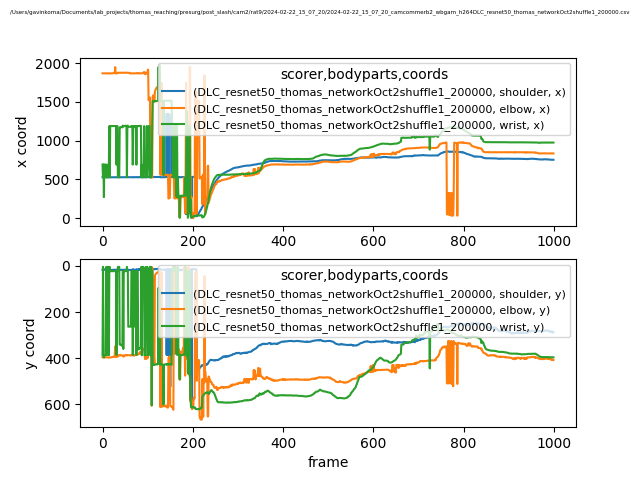

Data behind this chart, as committed beside it:
scorer, DLC_resnet50_thomas_networkOct2shuffle1_…, DLC_resnet50_thomas_networkOct2shuffle1_…, DLC_resnet50_thomas_networkOct2shuffle1_…, DLC_resnet50_thomas_networkOct2shuffle1_…, DLC_resnet50_thomas_networkOct2shuffle1_…, DLC_resnet50_thomas_networkOct2shuffle1_…, DLC_resnet50_thomas_networkOct2shuffle1_…, DLC_resnet50_thomas_networkOct2shuffle1_…, DLC_resnet50_thomas_networkOct2shuffle1_…
bodyparts, shoulder, shoulder, shoulder, elbow, elbow, elbow, wrist, wrist, wrist
coords, x, y, likelihood, x, y, likelihood, x, y, likelihood
0, 527.9, 16.48, 0.1889, 1869, 396.2, 0.5757, 691.4, 386.8, 0.00977
1, 528.1, 16.24, 0.2305, 1868, 396.7, 0.5805, 527, 3.735, 0.004925
2, 530.5, 12.63, 0.211, 1869, 396.6, 0.5902, 690.9, 387.1, 0.01323
3, 528.6, 16.06, 0.1927, 1868, 396.7, 0.6121, 271.4, 397.2, 0.004814
4, 527.8, 16.01, 0.159, 1868, 396.6, 0.5668, 690.9, 387.3, 0.008639
5, 527.6, 16.71, 0.25, 1868, 396.6, 0.6008, 691, 387, 0.01067
6, 527.8, 16.91, 0.1693, 1868, 396.7, 0.53, 691, 386.5, 0.01439
7, 527.9, 16.97, 0.2677, 1868, 396.4, 0.5033, 691.3, 386.8, 0.01797
8, 527.3, 18.03, 0.4108, 1869, 396.2, 0.5545, 526.9, 4.132, 0.009117
9, 527.8, 18.32, 0.3316, 1868, 397, 0.5625, 526.9, 4.318, 0.00659
10, 527.3, 18.01, 0.399, 1869, 396.6, 0.5816, 690.2, 386.2, 0.008741
11, 527.9, 18.33, 0.3243, 1868, 396.3, 0.58, 526.8, 4.233, 0.006857
12, 527.4, 17.99, 0.3423, 1869, 396.6, 0.5747, 526.9, 4.149, 0.006758
13, 527.3, 17.66, 0.2537, 1869, 396.7, 0.5771, 527, 4.052, 0.005659
14, 527.5, 16.68, 0.1995, 1868, 397.5, 0.572, 689.9, 386.9, 0.005683
15, 527.5, 17.59, 0.2696, 1869, 396.8, 0.5932, 1188, 22.53, 0.006145
16, 527.3, 17.31, 0.3343, 1868, 396.9, 0.5677, 527.1, 4.143, 0.00645
17, 527.2, 17.22, 0.2864, 1868, 397.5, 0.5486, 1188, 22.51, 0.006701
18, 527.4, 17.05, 0.2107, 1869, 396.6, 0.5266, 1188, 22.5, 0.006068
19, 527.5, 17.25, 0.2626, 1868, 396.2, 0.5747, 1188, 22.46, 0.006236
20, 527.4, 16.99, 0.2749, 1869, 396.1, 0.5747, 1188, 22.41, 0.007186
21, 527.7, 17.5, 0.2014, 1869, 395.3, 0.5755, 1188, 22.45, 0.006356
22, 527.4, 16.98, 0.1924, 1869, 394.9, 0.5719, 1188, 22.47, 0.006585
23, 527.5, 16.73, 0.1749, 1869, 394.9, 0.5541, 1188, 22.38, 0.005926
24, 527.3, 16.39, 0.1753, 1869, 395.1, 0.4445, 1188, 22.49, 0.006442
25, 527.4, 16.21, 0.1178, 1869, 394.5, 0.509, 1188, 22.49, 0.005324
26, 527.5, 16.41, 0.1492, 1874, 393.3, 0.486, 1188, 22.57, 0.006568
27, 527.7, 16.39, 0.08854, 1875, 389, 0.4416, 1188, 22.52, 0.00628
28, 527.1, 16.19, 0.1122, 1949, 348.6, 0.4628, 1188, 22.46, 0.006594
29, 527.2, 16.76, 0.1759, 1869, 395, 0.5821, 1188, 22.5, 0.005839
30, 527.4, 17.02, 0.2845, 1867, 389.9, 0.4381, 1188, 22.46, 0.005976
31, 527, 17.61, 0.3659, 1870, 393.8, 0.4972, 690.1, 386.3, 0.01489
32, 527.1, 17.17, 0.2126, 1868, 390.1, 0.5103, 1188, 22.47, 0.006916
33, 527.1, 16.67, 0.21, 1876, 388.2, 0.5186, 1188, 22.49, 0.00585
34, 526.9, 17.03, 0.275, 1874, 393.2, 0.566, 527, 4.05, 0.006075
35, 527, 18.37, 0.3413, 1876, 387.4, 0.4593, 527.1, 4.385, 0.007469
36, 526.9, 17.35, 0.2443, 1876, 388.7, 0.4826, 526.9, 3.979, 0.006528
37, 526.9, 17.46, 0.2824, 1875, 388.4, 0.4553, 527.1, 3.982, 0.006727
38, 527.6, 17.62, 0.2397, 1876, 387.6, 0.5075, 1171, 341, 0.008437
39, 527.7, 16.94, 0.2247, 1876, 385.9, 0.4129, 1173, 341.4, 0.007549
40, 527.3, 16.73, 0.1731, 1876, 388.4, 0.4902, 1173, 341.9, 0.01972
41, 527.5, 17.38, 0.2572, 1876, 387.7, 0.5267, 1174, 343, 0.02384
42, 527.5, 16.79, 0.1655, 1877, 388.1, 0.5311, 1175, 343.3, 0.02873
43, 527.5, 17.17, 0.3421, 1876, 388.5, 0.5396, 1179, 346.2, 0.008444
44, 527.6, 16.1, 0.1585, 1877, 389, 0.4833, 1170, 337.9, 0.01347
45, 527.7, 17.01, 0.2606, 1875, 389.4, 0.5033, 1194, 21.66, 0.004287
46, 527.4, 17.09, 0.3128, 1876, 388.7, 0.5019, 1184, 360.1, 0.01034
47, 527.8, 16.62, 0.2611, 1874, 393.3, 0.4963, 1189, 22.45, 0.01067
48, 527.5, 16.92, 0.3491, 1877, 388.4, 0.4408, 1189, 22.44, 0.01157
49, 528, 16.26, 0.2108, 1876, 387.8, 0.4012, 1189, 22.43, 0.0123
50, 527.8, 17.03, 0.3218, 1876, 387.5, 0.4642, 1189, 22.46, 0.01352
51, 527.4, 16.74, 0.3476, 1876, 388.1, 0.4916, 1194, 21.37, 0.008956
52, 527.6, 17.66, 0.4132, 1878, 386.8, 0.5254, 1189, 22.26, 0.01589
53, 527.5, 17.12, 0.3366, 1876, 388.1, 0.5299, 1189, 22.27, 0.01583
54, 527.9, 16.89, 0.3618, 1876, 386.7, 0.5818, 527.2, 3.903, 0.007094
55, 527.5, 16.83, 0.3171, 1876, 387.7, 0.5894, 1189, 22.57, 0.01009
56, 527.9, 17.17, 0.4156, 1876, 386.8, 0.6191, 1194, 21.25, 0.01526
57, 527.9, 17.03, 0.3088, 1875, 386.9, 0.6492, 1178, 263.5, 0.008594
... 942 more rows
